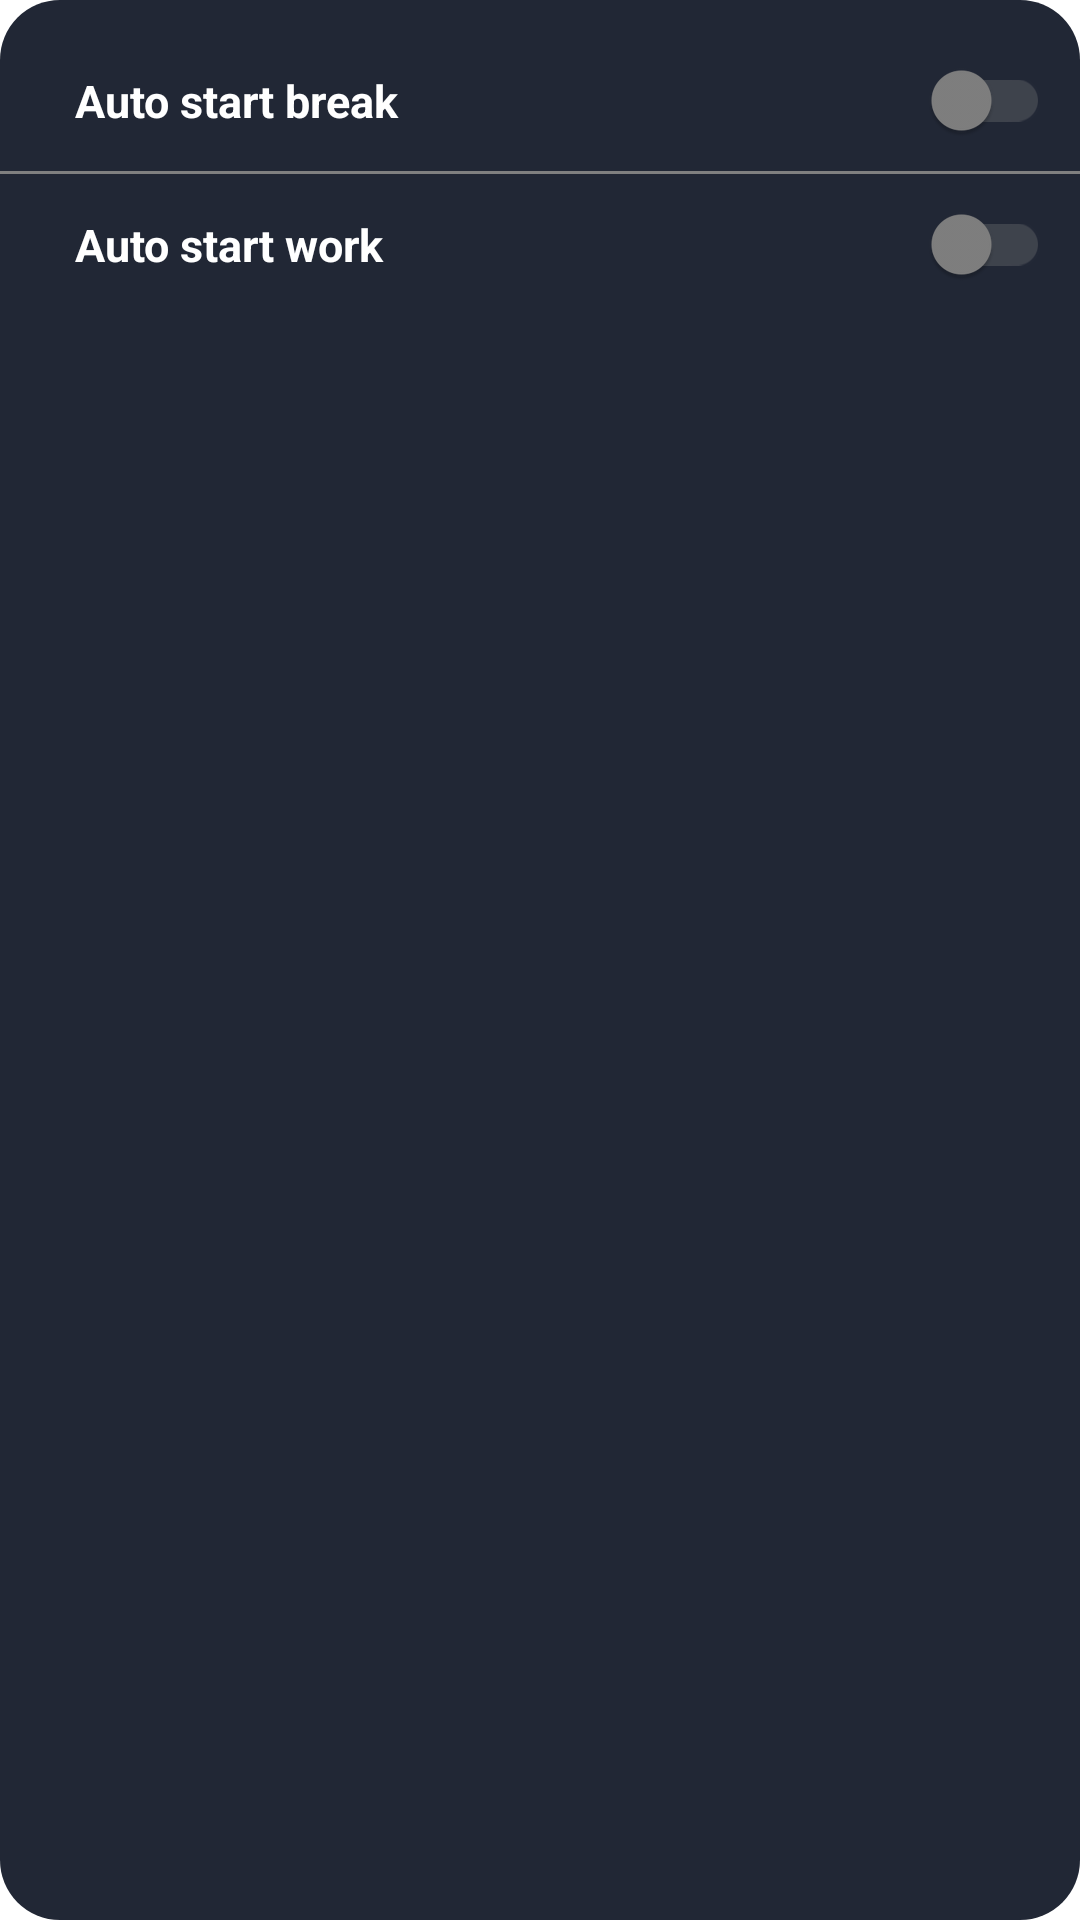

Write the Android layout XML for this screen, with the resource values it uses.
<!-- AndroidManifest.xml: application theme Theme.JavaBreak -->
<!-- res/layout/config_tab_2.xml -->
<?xml version="1.0" encoding="utf-8"?>
<LinearLayout
    xmlns:android="http://schemas.android.com/apk/res/android"
    xmlns:tools="http://schemas.android.com/tools"
    android:layout_width="match_parent"
    android:layout_height="110dp"
    android:orientation="vertical"
    android:background="@drawable/configurations_rectangle"
    android:animateLayoutChanges="true"
    android:layout_margin="10dp">

    <androidx.appcompat.widget.SwitchCompat
        android:id="@+id/autoStartBreak"
        android:layout_width="match_parent"
        android:layout_height="wrap_content"
        android:text="Auto start break"
        android:theme="@style/Switch"
        android:textColor="@color/white"
        android:textSize="15sp"
        android:textStyle="bold"
        android:paddingStart="25dp"
        android:paddingEnd="10dp"
        android:switchMinWidth="50dp"
        android:layout_marginTop="20dp"
        tools:ignore="UnknownIdInLayout,UseSwitchCompatOrMaterialXml" />

    <View
        android:layout_marginTop="10dp"
        android:layout_width="match_parent"
        android:layout_height="1dp"
        android:background="@color/grey"/>

    <androidx.appcompat.widget.SwitchCompat
        android:id="@+id/autoStart"
        android:layout_width="match_parent"
        android:layout_height="wrap_content"
        android:text="Auto start work"
        android:theme="@style/Switch"
        android:textColor="@color/white"
        android:textSize="15sp"
        android:textStyle="bold"
        android:paddingStart="25dp"
        android:paddingEnd="10dp"
        android:switchMinWidth="50dp"
        android:layout_marginTop="10dp"
        android:layout_below="@+id/autoStartBreak"
        tools:ignore="UseSwitchCompatOrMaterialXml" />



</LinearLayout>
<!-- resources referenced by this layout -->
<resources>
  <color name="grey">#808080</color>
  <color name="white">#FFFFFFFF</color>
  <!-- drawable configurations_rectangle (drawable) -->
  <?xml version="1.0" encoding="utf-8"?>
  <selector xmlns:android="http://schemas.android.com/apk/res/android">
      <item>
          <shape android:shape="rectangle">
              <solid android:color="@color/tabBackground"/>
              <corners
                  android:topLeftRadius="20dp"
                  android:topRightRadius="20dp"
                  android:bottomRightRadius="20dp"
                  android:bottomLeftRadius="20dp"/>
  
          </shape>
      </item>
  </selector>
  <style name="Switch" parent="Theme.AppCompat.Light">
          <item name="colorControlActivated">@color/orange</item>
          <item name="colorSwitchThumbNormal">@color/grey
          </item>
          <item name="android:colorForeground">@color/grey
          </item>
      </style>
  <style name="Theme.JavaBreak" parent="Theme.MaterialComponents.DayNight.NoActionBar">
          
          <item name="colorPrimary">@color/tabBackground</item>
          <item name="colorPrimaryVariant">#212735</item>
          <item name="colorOnPrimary">#FFFFFF</item>
          
          <item name="colorSecondary">#F2F2F2</item>
          <item name="colorSecondaryVariant">@color/white</item>
          <item name="colorOnSecondary">@color/white</item>
          
          <item name="android:statusBarColor" tools:targetApi="l">?attr/colorPrimaryVariant</item>
          
      </style>
  <color name="tabBackground">#212735</color>
  <color name="orange">#FF9800</color>
</resources>
